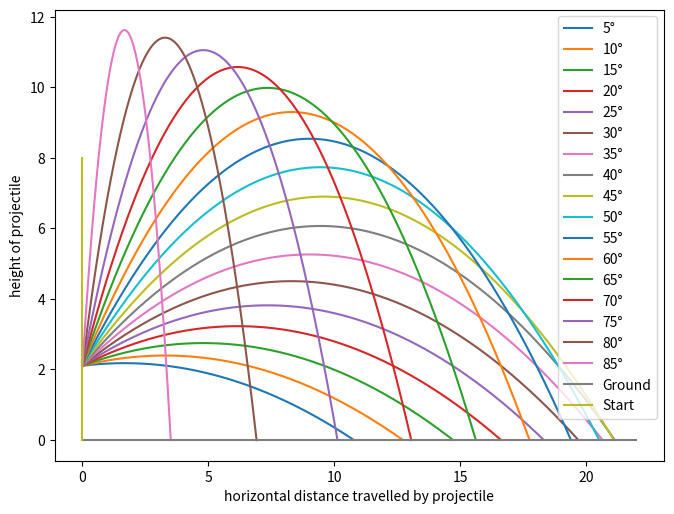

The script that saved this image:
import math
import matplotlib.pyplot as plt
import numpy as np

class ShotPut:
    def __init__(self, launchAngle):
        self.currentVel = 13.72
        self.currentVelY = self.currentVel * math.sin(math.radians(launchAngle))
        self.currentVelX = self.currentVel * math.cos(math.radians(launchAngle))
        #print(self.currentVelX, self.currentVelY)
        self.gravityAccel = -9.81
        self.launchAngle = launchAngle
        self.y = 2.1
        self.x = 0
        self.xCoordinates = []
        self.yCoordinates = []

    def calcTrajectory(self):
        t = 0

        while self.y > 0:
            self.yDisplacement = self.currentVelY * t + (self.gravityAccel * t**2)/2
            self.xDisplacement = self.currentVelX * t
            #print(self.yDisplacement, self.xDisplacement)

            self.y = 2.1 + self.yDisplacement
            self.x = 0 + self.xDisplacement

            #print(self.y, self.x)

            self.yCoordinates.append(self.y)
            self.xCoordinates.append(self.x)

            t += 0.001

def main():
    angleList = []
    for angle in range(5, 89, 5):
        shot = ShotPut(angle)
        shot.calcTrajectory()
        angleList.append(str(angle) + "°")
        plt.plot(shot.xCoordinates, shot.yCoordinates)
        #print(shot.xCoordinates, "\n", shot.yCoordinates)

    #plot the ground
    plt.plot([0, 22], [0, 0])

    #Add the ground to the legend
    angleList.append("Ground")

    #plot start point
    plt.plot([0, 0], [0, 8])

    #Add the ground to the legend
    angleList.append("Start")

    #Create the legend for the graphs
    plt.legend(angleList, loc="upper right")
    plt.subplots_adjust(left=0.038, bottom=0.05, right=0.99, top=0.99, wspace=None, hspace=None)

    plt.xlabel("horizontal distance travelled by projectile")
    plt.ylabel("height of projectile")

    plt.show()

main()
